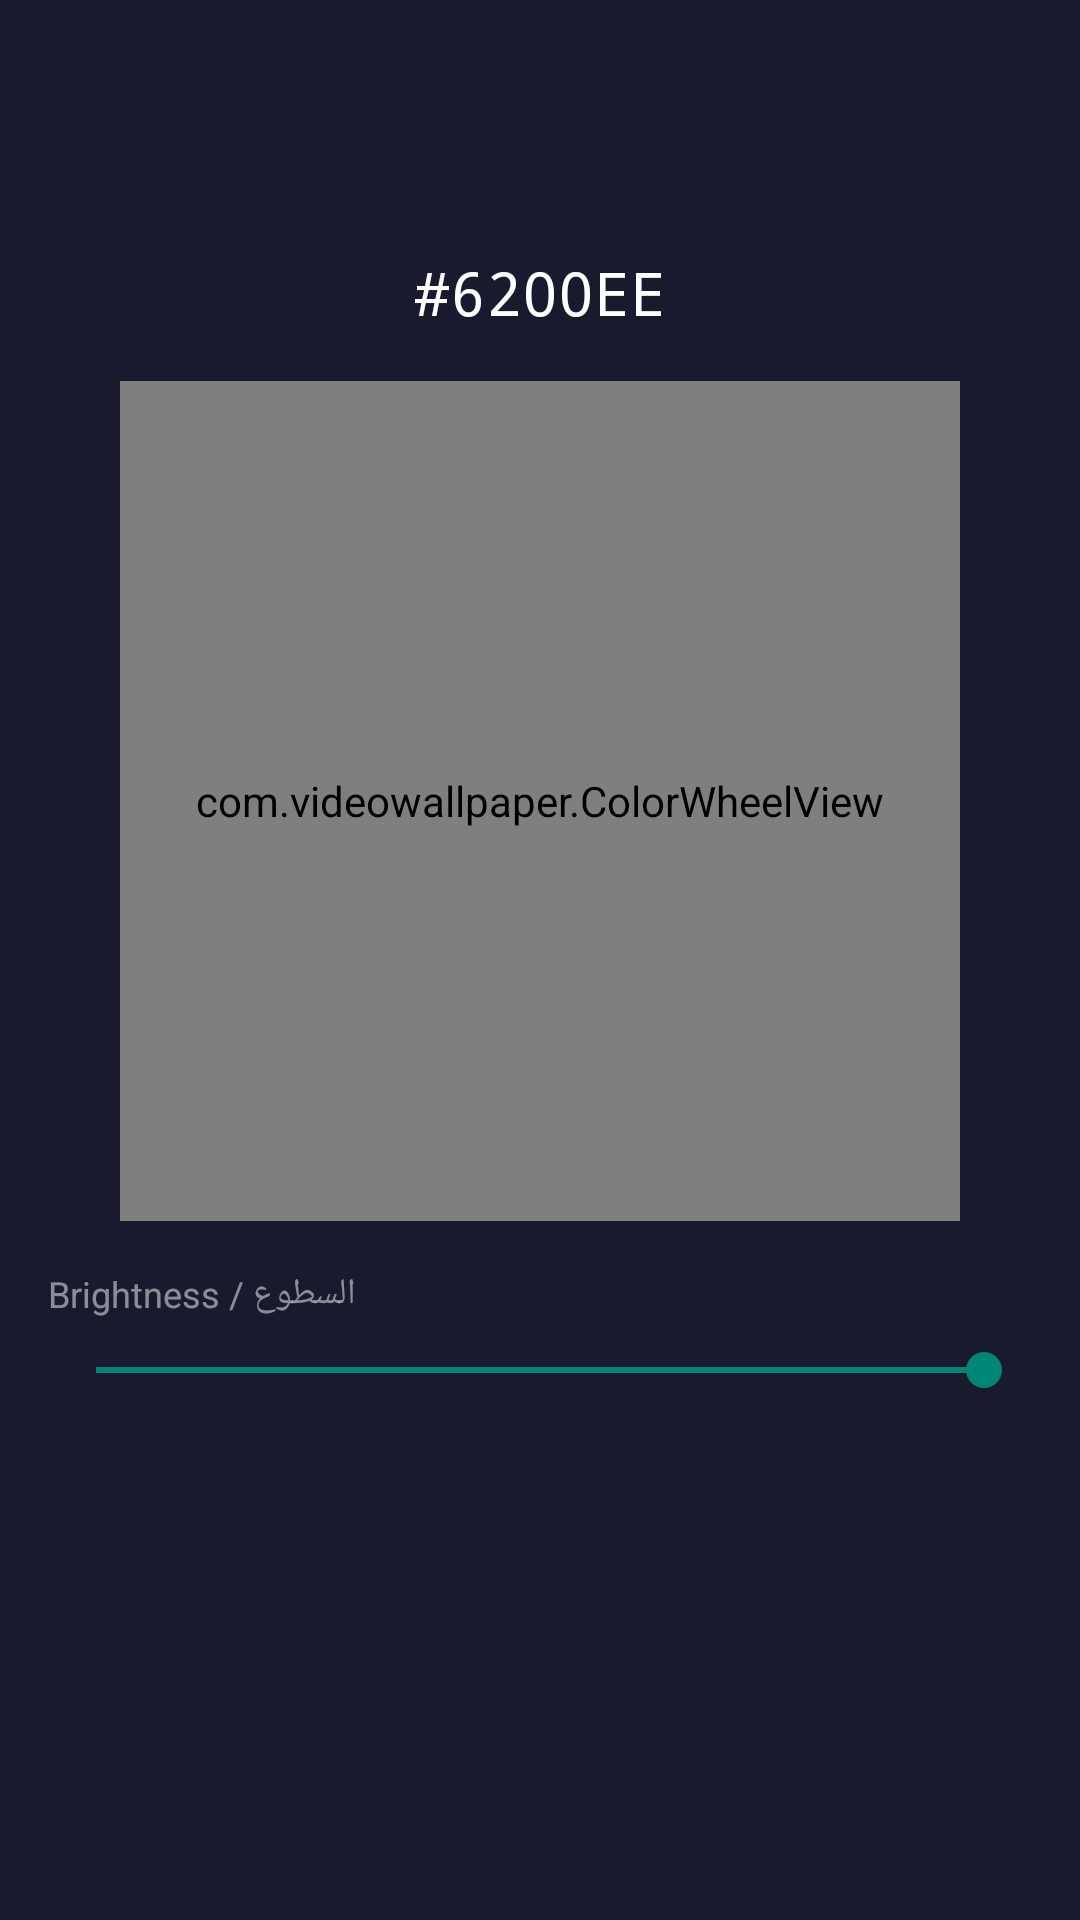

Here is an Android app screen rendered from its layout file. Give the layout XML and the strings, colors and styles it references.
<!-- AndroidManifest.xml: application theme Theme.AppCompat.Light.DarkActionBar -->
<!-- res/layout/dialog_color_wheel.xml -->
<?xml version="1.0" encoding="utf-8"?>
<LinearLayout xmlns:android="http://schemas.android.com/apk/res/android"
    android:layout_width="match_parent"
    android:layout_height="wrap_content"
    android:orientation="vertical"
    android:padding="16dp"
    android:background="#1A1A2E">

    
    <View
        android:id="@+id/previewBar"
        android:layout_width="match_parent"
        android:layout_height="56dp"
        android:layout_marginBottom="12dp"/>

    
    <TextView
        android:id="@+id/tvHexCode"
        android:layout_width="wrap_content"
        android:layout_height="wrap_content"
        android:text="#6200EE"
        android:textColor="#FFFFFF"
        android:textSize="20sp"
        android:fontFamily="monospace"
        android:layout_gravity="center"
        android:layout_marginBottom="16dp"/>

    
    <com.videowallpaper.ColorWheelView
        android:id="@+id/colorWheel"
        android:layout_width="280dp"
        android:layout_height="280dp"
        android:layout_gravity="center"
        android:layout_marginBottom="16dp"/>

    
    <TextView
        android:layout_width="wrap_content"
        android:layout_height="wrap_content"
        android:text="السطوع / Brightness"
        android:textColor="#80FFFFFF"
        android:textSize="12sp"
        android:layout_marginBottom="8dp"/>

    <SeekBar
        android:id="@+id/sbBrightness"
        android:layout_width="match_parent"
        android:layout_height="wrap_content"
        android:max="100"
        android:progress="100"
        android:layout_marginBottom="8dp"/>

</LinearLayout>
<!-- resources referenced by this layout -->
<resources>

</resources>
